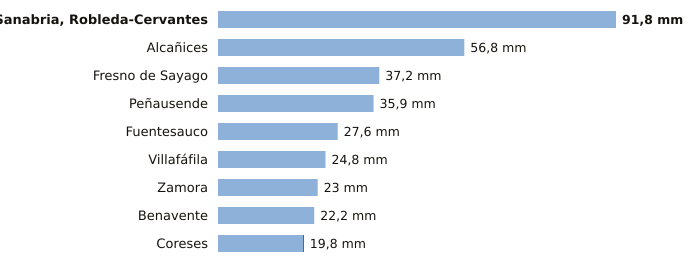

Data behind this chart, as committed beside it:
estacion, provincia, indicativo, mm_6_dias_anteriores, mm_hoy, mm_7_dias, horas_de_hoy
Sanabria, Robleda-Cervantes, Zamora, 2766E, 91.8, 0.0, 91.8, 2
Alcañices, Zamora, 2966D, 56.8, 0.0, 56.8, 1
Fresno de Sayago, Zamora, 2885K, 37.2, 0.0, 37.2, 1
Peñausende, Zamora, 2882D, 35.9, 0.0, 35.9, 2
Fuentesauco, Zamora, 2555B, 27.6, 0.0, 27.6, 1
Villafáfila, Zamora, 2611D, 24.8, 0.0, 24.8, 1
Zamora, Zamora, 2614, 23.0, 0.0, 23.0, 2
Benavente, Zamora, 2755X, 22.2, 0.0, 22.2, 2
Coreses, Zamora, 2565, 19.6, 0.2, 19.8, 2
